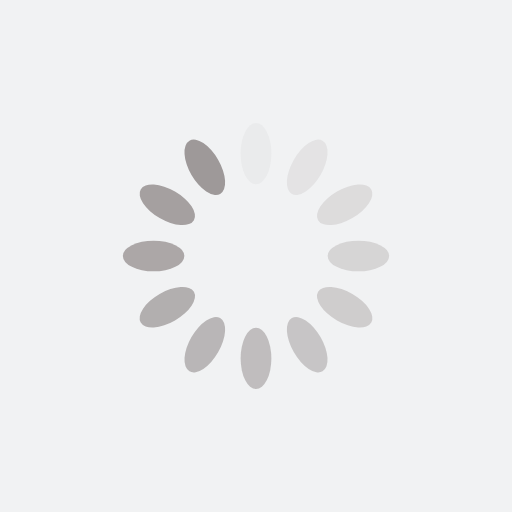
t = 0.00 s
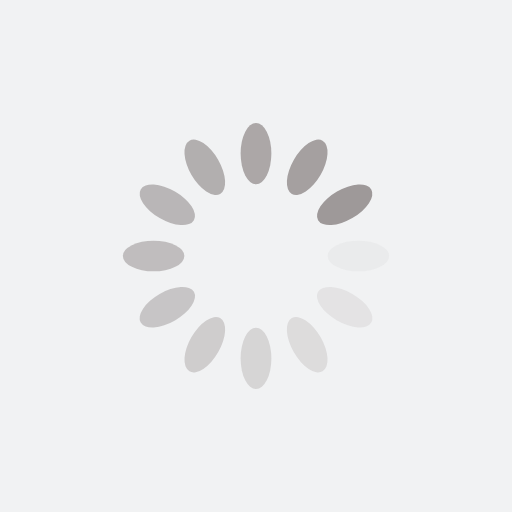
t = 0.25 s
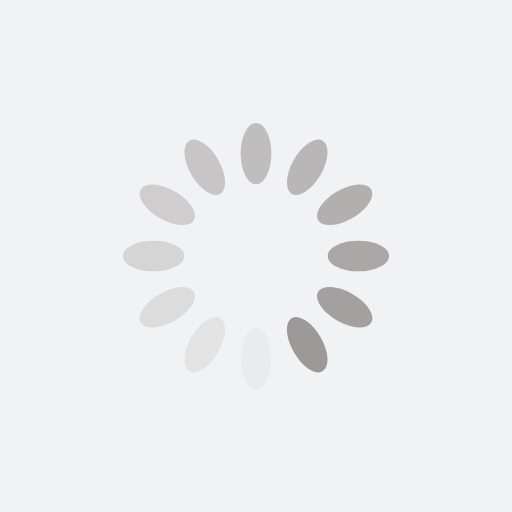
t = 0.50 s
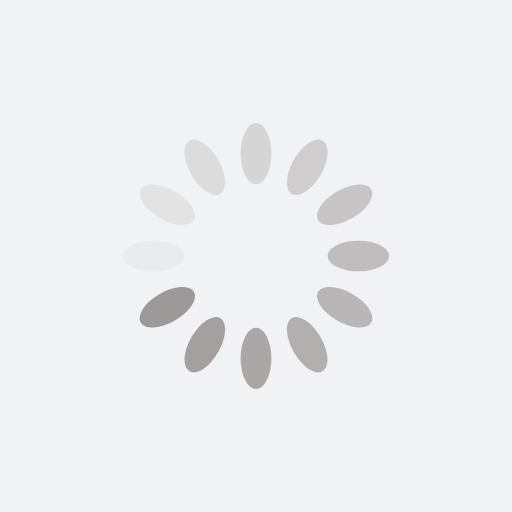
t = 0.75 s

The animated SVG that drew these frames (rendered in a browser with its animation timeline set to each time). Animation: 12 SMIL elements (animate=12); one cycle of 1.00 s, repeats indefinitely.

<?xml version="1.0" encoding="utf-8"?>
<svg xmlns="http://www.w3.org/2000/svg" xmlns:xlink="http://www.w3.org/1999/xlink" style="margin: auto; background: rgb(241, 242, 243); display: block; shape-rendering: auto;" width="200px" height="200px" viewBox="0 0 100 100" preserveAspectRatio="xMidYMid">
<g transform="rotate(0 50 50)">
  <rect x="47" y="24" rx="3" ry="6" width="6" height="12" fill="#9e9999">
    <animate attributeName="opacity" values="1;0" keyTimes="0;1" dur="1s" begin="-0.9166666666666666s" repeatCount="indefinite"></animate>
  </rect>
</g><g transform="rotate(30 50 50)">
  <rect x="47" y="24" rx="3" ry="6" width="6" height="12" fill="#9e9999">
    <animate attributeName="opacity" values="1;0" keyTimes="0;1" dur="1s" begin="-0.8333333333333334s" repeatCount="indefinite"></animate>
  </rect>
</g><g transform="rotate(60 50 50)">
  <rect x="47" y="24" rx="3" ry="6" width="6" height="12" fill="#9e9999">
    <animate attributeName="opacity" values="1;0" keyTimes="0;1" dur="1s" begin="-0.75s" repeatCount="indefinite"></animate>
  </rect>
</g><g transform="rotate(90 50 50)">
  <rect x="47" y="24" rx="3" ry="6" width="6" height="12" fill="#9e9999">
    <animate attributeName="opacity" values="1;0" keyTimes="0;1" dur="1s" begin="-0.6666666666666666s" repeatCount="indefinite"></animate>
  </rect>
</g><g transform="rotate(120 50 50)">
  <rect x="47" y="24" rx="3" ry="6" width="6" height="12" fill="#9e9999">
    <animate attributeName="opacity" values="1;0" keyTimes="0;1" dur="1s" begin="-0.5833333333333334s" repeatCount="indefinite"></animate>
  </rect>
</g><g transform="rotate(150 50 50)">
  <rect x="47" y="24" rx="3" ry="6" width="6" height="12" fill="#9e9999">
    <animate attributeName="opacity" values="1;0" keyTimes="0;1" dur="1s" begin="-0.5s" repeatCount="indefinite"></animate>
  </rect>
</g><g transform="rotate(180 50 50)">
  <rect x="47" y="24" rx="3" ry="6" width="6" height="12" fill="#9e9999">
    <animate attributeName="opacity" values="1;0" keyTimes="0;1" dur="1s" begin="-0.4166666666666667s" repeatCount="indefinite"></animate>
  </rect>
</g><g transform="rotate(210 50 50)">
  <rect x="47" y="24" rx="3" ry="6" width="6" height="12" fill="#9e9999">
    <animate attributeName="opacity" values="1;0" keyTimes="0;1" dur="1s" begin="-0.3333333333333333s" repeatCount="indefinite"></animate>
  </rect>
</g><g transform="rotate(240 50 50)">
  <rect x="47" y="24" rx="3" ry="6" width="6" height="12" fill="#9e9999">
    <animate attributeName="opacity" values="1;0" keyTimes="0;1" dur="1s" begin="-0.25s" repeatCount="indefinite"></animate>
  </rect>
</g><g transform="rotate(270 50 50)">
  <rect x="47" y="24" rx="3" ry="6" width="6" height="12" fill="#9e9999">
    <animate attributeName="opacity" values="1;0" keyTimes="0;1" dur="1s" begin="-0.16666666666666666s" repeatCount="indefinite"></animate>
  </rect>
</g><g transform="rotate(300 50 50)">
  <rect x="47" y="24" rx="3" ry="6" width="6" height="12" fill="#9e9999">
    <animate attributeName="opacity" values="1;0" keyTimes="0;1" dur="1s" begin="-0.08333333333333333s" repeatCount="indefinite"></animate>
  </rect>
</g><g transform="rotate(330 50 50)">
  <rect x="47" y="24" rx="3" ry="6" width="6" height="12" fill="#9e9999">
    <animate attributeName="opacity" values="1;0" keyTimes="0;1" dur="1s" begin="0s" repeatCount="indefinite"></animate>
  </rect>
</g>
<!-- [ldio] generated by https://loading.io/ --></svg>
